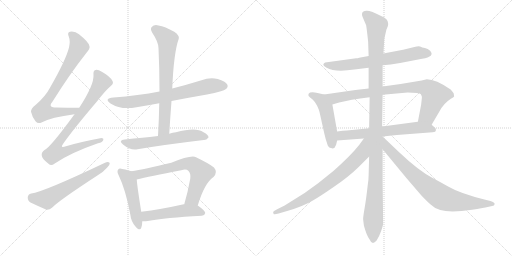
t = 0.00 s
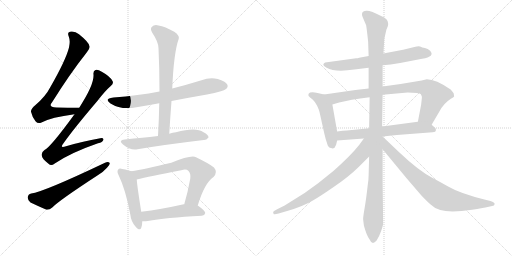
t = 2.63 s
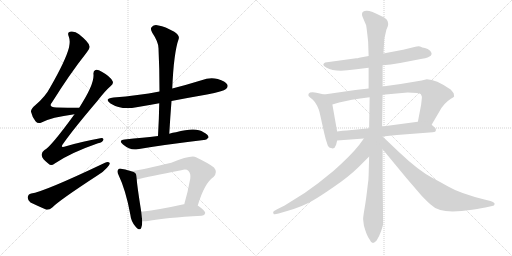
t = 5.25 s
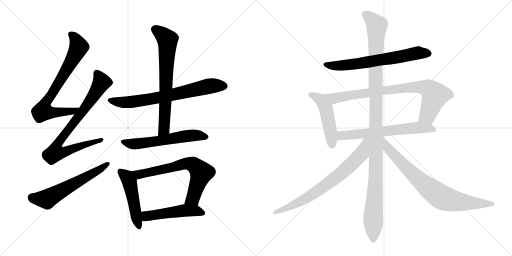
t = 7.88 s
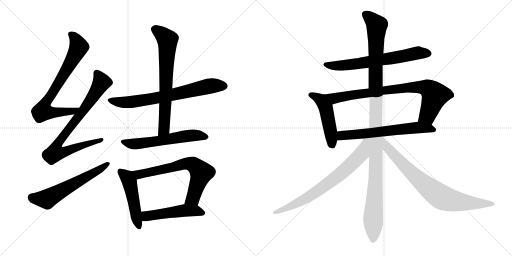
t = 10.50 s
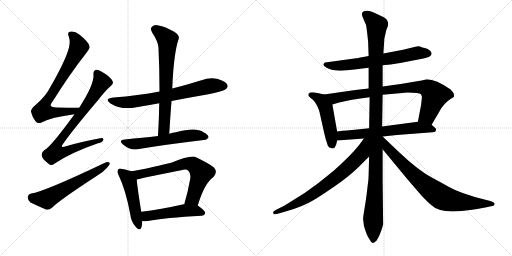
t = 13.13 s

The animated SVG that drew these frames (rendered in a browser with its animation timeline set to each time). Animation: 16 CSS @keyframes rules; one cycle of 13.13 s.

<svg version="1.1" viewBox="0 0 2048 1024" xmlns="http://www.w3.org/2000/svg">
  <g stroke="lightgray" stroke-dasharray="1,1" stroke-width="1" transform="scale(4, 4)">
    <line x1="0" y1="0" x2="256" y2="256"></line>
    <line x1="256" y1="0" x2="0" y2="256"></line>
    <line x1="128" y1="0" x2="128" y2="256"></line>
    <line x1="0" y1="128" x2="256" y2="128"></line>
    <line x1="256" y1="0" x2="512" y2="256"></line>
    <line x1="512" y1="0" x2="256" y2="256"></line>
    <line x1="384" y1="0" x2="384" y2="256"></line>
    <line x1="256" y1="128" x2="512" y2="128"></line>
  </g>
<g transform="scale(1, -1) translate(0, -850)">
   <style type="text/css">
    @keyframes keyframes0 {
      from {
       stroke: black;
       stroke-dashoffset: 754;
       stroke-width: 128;
       }
       71% {
       animation-timing-function: step-end;
       stroke: black;
       stroke-dashoffset: 0;
       stroke-width: 128;
       }
       to {
       stroke: black;
       stroke-width: 1024;
       }
       }
       #make-me-a-hanzi-animation-0 {
         animation: keyframes0 0.863607s both;
         animation-delay: 0.000000s;
         animation-timing-function: linear;
       }
    @keyframes keyframes1 {
      from {
       stroke: black;
       stroke-dashoffset: 808;
       stroke-width: 128;
       }
       72% {
       animation-timing-function: step-end;
       stroke: black;
       stroke-dashoffset: 0;
       stroke-width: 128;
       }
       to {
       stroke: black;
       stroke-width: 1024;
       }
       }
       #make-me-a-hanzi-animation-1 {
         animation: keyframes1 0.907552s both;
         animation-delay: 0.863607s;
         animation-timing-function: linear;
       }
    @keyframes keyframes2 {
      from {
       stroke: black;
       stroke-dashoffset: 600;
       stroke-width: 128;
       }
       66% {
       animation-timing-function: step-end;
       stroke: black;
       stroke-dashoffset: 0;
       stroke-width: 128;
       }
       to {
       stroke: black;
       stroke-width: 1024;
       }
       }
       #make-me-a-hanzi-animation-2 {
         animation: keyframes2 0.738281s both;
         animation-delay: 1.771159s;
         animation-timing-function: linear;
       }
    @keyframes keyframes3 {
      from {
       stroke: black;
       stroke-dashoffset: 716;
       stroke-width: 128;
       }
       70% {
       animation-timing-function: step-end;
       stroke: black;
       stroke-dashoffset: 0;
       stroke-width: 128;
       }
       to {
       stroke: black;
       stroke-width: 1024;
       }
       }
       #make-me-a-hanzi-animation-3 {
         animation: keyframes3 0.832682s both;
         animation-delay: 2.509440s;
         animation-timing-function: linear;
       }
    @keyframes keyframes4 {
      from {
       stroke: black;
       stroke-dashoffset: 704;
       stroke-width: 128;
       }
       70% {
       animation-timing-function: step-end;
       stroke: black;
       stroke-dashoffset: 0;
       stroke-width: 128;
       }
       to {
       stroke: black;
       stroke-width: 1024;
       }
       }
       #make-me-a-hanzi-animation-4 {
         animation: keyframes4 0.822917s both;
         animation-delay: 3.342122s;
         animation-timing-function: linear;
       }
    @keyframes keyframes5 {
      from {
       stroke: black;
       stroke-dashoffset: 590;
       stroke-width: 128;
       }
       66% {
       animation-timing-function: step-end;
       stroke: black;
       stroke-dashoffset: 0;
       stroke-width: 128;
       }
       to {
       stroke: black;
       stroke-width: 1024;
       }
       }
       #make-me-a-hanzi-animation-5 {
         animation: keyframes5 0.730143s both;
         animation-delay: 4.165039s;
         animation-timing-function: linear;
       }
    @keyframes keyframes6 {
      from {
       stroke: black;
       stroke-dashoffset: 494;
       stroke-width: 128;
       }
       62% {
       animation-timing-function: step-end;
       stroke: black;
       stroke-dashoffset: 0;
       stroke-width: 128;
       }
       to {
       stroke: black;
       stroke-width: 1024;
       }
       }
       #make-me-a-hanzi-animation-6 {
         animation: keyframes6 0.652018s both;
         animation-delay: 4.895182s;
         animation-timing-function: linear;
       }
    @keyframes keyframes7 {
      from {
       stroke: black;
       stroke-dashoffset: 692;
       stroke-width: 128;
       }
       69% {
       animation-timing-function: step-end;
       stroke: black;
       stroke-dashoffset: 0;
       stroke-width: 128;
       }
       to {
       stroke: black;
       stroke-width: 1024;
       }
       }
       #make-me-a-hanzi-animation-7 {
         animation: keyframes7 0.813151s both;
         animation-delay: 5.547200s;
         animation-timing-function: linear;
       }
    @keyframes keyframes8 {
      from {
       stroke: black;
       stroke-dashoffset: 504;
       stroke-width: 128;
       }
       62% {
       animation-timing-function: step-end;
       stroke: black;
       stroke-dashoffset: 0;
       stroke-width: 128;
       }
       to {
       stroke: black;
       stroke-width: 1024;
       }
       }
       #make-me-a-hanzi-animation-8 {
         animation: keyframes8 0.660156s both;
         animation-delay: 6.360351s;
         animation-timing-function: linear;
       }
    @keyframes keyframes9 {
      from {
       stroke: black;
       stroke-dashoffset: 673;
       stroke-width: 128;
       }
       69% {
       animation-timing-function: step-end;
       stroke: black;
       stroke-dashoffset: 0;
       stroke-width: 128;
       }
       to {
       stroke: black;
       stroke-width: 1024;
       }
       }
       #make-me-a-hanzi-animation-9 {
         animation: keyframes9 0.797689s both;
         animation-delay: 7.020507s;
         animation-timing-function: linear;
       }
    @keyframes keyframes10 {
      from {
       stroke: black;
       stroke-dashoffset: 490;
       stroke-width: 128;
       }
       61% {
       animation-timing-function: step-end;
       stroke: black;
       stroke-dashoffset: 0;
       stroke-width: 128;
       }
       to {
       stroke: black;
       stroke-width: 1024;
       }
       }
       #make-me-a-hanzi-animation-10 {
         animation: keyframes10 0.648763s both;
         animation-delay: 7.818196s;
         animation-timing-function: linear;
       }
    @keyframes keyframes11 {
      from {
       stroke: black;
       stroke-dashoffset: 830;
       stroke-width: 128;
       }
       73% {
       animation-timing-function: step-end;
       stroke: black;
       stroke-dashoffset: 0;
       stroke-width: 128;
       }
       to {
       stroke: black;
       stroke-width: 1024;
       }
       }
       #make-me-a-hanzi-animation-11 {
         animation: keyframes11 0.925456s both;
         animation-delay: 8.466959s;
         animation-timing-function: linear;
       }
    @keyframes keyframes12 {
      from {
       stroke: black;
       stroke-dashoffset: 641;
       stroke-width: 128;
       }
       68% {
       animation-timing-function: step-end;
       stroke: black;
       stroke-dashoffset: 0;
       stroke-width: 128;
       }
       to {
       stroke: black;
       stroke-width: 1024;
       }
       }
       #make-me-a-hanzi-animation-12 {
         animation: keyframes12 0.771647s both;
         animation-delay: 9.392415s;
         animation-timing-function: linear;
       }
    @keyframes keyframes13 {
      from {
       stroke: black;
       stroke-dashoffset: 1177;
       stroke-width: 128;
       }
       79% {
       animation-timing-function: step-end;
       stroke: black;
       stroke-dashoffset: 0;
       stroke-width: 128;
       }
       to {
       stroke: black;
       stroke-width: 1024;
       }
       }
       #make-me-a-hanzi-animation-13 {
         animation: keyframes13 1.207845s both;
         animation-delay: 10.164062s;
         animation-timing-function: linear;
       }
    @keyframes keyframes14 {
      from {
       stroke: black;
       stroke-dashoffset: 743;
       stroke-width: 128;
       }
       71% {
       animation-timing-function: step-end;
       stroke: black;
       stroke-dashoffset: 0;
       stroke-width: 128;
       }
       to {
       stroke: black;
       stroke-width: 1024;
       }
       }
       #make-me-a-hanzi-animation-14 {
         animation: keyframes14 0.854655s both;
         animation-delay: 11.371907s;
         animation-timing-function: linear;
       }
    @keyframes keyframes15 {
      from {
       stroke: black;
       stroke-dashoffset: 800;
       stroke-width: 128;
       }
       72% {
       animation-timing-function: step-end;
       stroke: black;
       stroke-dashoffset: 0;
       stroke-width: 128;
       }
       to {
       stroke: black;
       stroke-width: 1024;
       }
       }
       #make-me-a-hanzi-animation-15 {
         animation: keyframes15 0.901042s both;
         animation-delay: 12.226562s;
         animation-timing-function: linear;
       }
</style>
<path d="M 317.0 419.5 Q 268.0 419.5 226.0 420.5 Q 190.0 420.5 209.0 442.5 Q 279.0 554.5 346.0 639.5 Q 361.0 657.5 358.0 665.5 Q 357.0 680.5 316.0 713.5 Q 300.0 726.5 280.0 723.5 Q 268.0 720.5 275.0 704.5 Q 282.0 686.5 276.0 660.5 Q 263.0 609.5 201.0 501.5 Q 182.0 464.5 142.0 430.5 Q 123.0 415.5 124.0 403.5 Q 128.0 384.5 142.0 365.5 Q 152.0 353.5 166.0 360.5 Q 205.0 381.5 298.0 393.5 C 328.0 397.5 347.0 419.5 317.0 419.5 Z" fill="lightgray"></path> 
<path d="M 298.0 393.5 Q 202.0 261.5 178.0 250.5 Q 165.0 241.5 167.0 228.5 Q 168.0 215.5 194.0 195.5 Q 204.0 183.5 219.0 196.5 Q 282.0 239.5 392.0 277.5 Q 411.0 281.5 413.0 290.5 Q 416.0 300.5 396.0 296.5 Q 336.0 286.5 264.0 265.5 Q 237.0 255.5 254.0 277.5 Q 294.0 334.5 391.0 448.5 Q 419.0 485.5 443.0 506.5 Q 456.0 516.5 450.0 526.5 Q 440.0 545.5 407.0 563.5 Q 391.0 573.5 382.0 570.5 Q 372.0 567.5 374.0 551.5 Q 377.0 511.5 317.0 419.5 L 298.0 393.5 Z" fill="lightgray"></path> 
<path d="M 125.0 76.5 Q 112.0 73.5 111.0 61.5 Q 110.0 48.5 122.0 40.5 Q 149.0 27.5 186.0 11.5 Q 198.0 10.5 209.0 20.5 Q 236.0 48.5 391.0 149.5 Q 413.0 162.5 428.0 179.5 Q 440.0 189.5 439.0 198.5 Q 433.0 204.5 420.0 199.5 Q 174.0 82.5 125.0 76.5 Z" fill="lightgray"></path> 
<path d="M 686.0 446.5 Q 753.0 459.5 828.0 472.5 Q 894.0 485.5 904.0 494.5 Q 914.0 503.5 909.0 512.5 Q 902.0 525.5 871.0 534.5 Q 838.0 541.5 806.0 529.5 Q 748.0 511.5 689.0 496.5 L 638.0 484.5 Q 553.0 468.5 454.0 460.5 Q 414.0 456.5 442.0 436.5 Q 485.0 409.5 546.0 421.5 Q 589.0 428.5 637.0 437.5 L 686.0 446.5 Z" fill="lightgray"></path> 
<path d="M 677.0 315.5 Q 681.0 382.5 686.0 446.5 L 689.0 496.5 Q 695.0 640.5 715.0 695.5 Q 719.0 708.5 697.0 723.5 Q 660.0 744.5 634.0 748.5 Q 616.0 752.5 608.0 743.5 Q 599.0 736.5 609.0 719.5 Q 634.0 682.5 634.0 657.5 Q 638.0 575.5 638.0 484.5 L 637.0 437.5 Q 636.0 374.5 632.0 306.5 C 630.0 276.5 675.0 285.5 677.0 315.5 Z" fill="lightgray"></path> 
<path d="M 632.0 306.5 Q 599.0 302.5 569.0 299.5 Q 536.0 296.5 499.0 292.5 Q 471.0 289.5 492.0 272.5 Q 522.0 247.5 550.0 253.5 Q 655.0 271.5 815.0 290.5 Q 825.0 289.5 834.0 300.5 Q 835.0 310.5 814.0 321.5 Q 784.0 343.5 704.0 321.5 Q 691.0 320.5 677.0 315.5 L 632.0 306.5 Z" fill="lightgray"></path> 
<path d="M 525.0 165.5 Q 515.0 169.5 489.0 174.5 Q 476.0 177.5 473.0 172.5 Q 466.0 165.5 475.0 148.5 Q 503.0 90.5 521.0 -6.5 Q 524.0 -34.5 541.0 -54.5 Q 560.0 -76.5 565.0 -60.5 Q 569.0 -50.5 569.0 -34.5 L 565.0 3.5 Q 549.0 103.5 547.0 132.5 C 545.0 158.5 545.0 158.5 525.0 165.5 Z" fill="lightgray"></path> 
<path d="M 791.0 28.5 Q 818.0 118.5 854.0 142.5 Q 872.0 161.5 856.0 180.5 Q 838.0 195.5 784.0 221.5 Q 763.0 230.5 685.0 199.5 Q 576.0 172.5 525.0 165.5 C 495.0 160.5 518.0 125.5 547.0 132.5 Q 595.0 144.5 725.0 169.5 Q 746.0 175.5 754.0 166.5 Q 764.0 156.5 761.0 135.5 Q 751.0 80.5 737.0 33.5 C 729.0 4.5 782.0 -0.5 791.0 28.5 Z" fill="lightgray"></path> 
<path d="M 569.0 -34.5 Q 579.0 -35.5 591.0 -33.5 Q 660.0 -20.5 807.0 -12.5 Q 819.0 -11.5 821.0 -1.5 Q 821.0 7.5 791.0 28.5 L 737.0 33.5 Q 736.0 33.5 735.0 33.5 Q 641.0 12.5 565.0 3.5 C 535.0 -0.5 539.0 -33.5 569.0 -34.5 Z" fill="lightgray"></path> 
<path d="M 1530.5 589.0 L 1562.5 592.0 L 1600.5 598.0 L 1688.5 615.0 Q 1741.5 624.0 1720.5 647.0 Q 1711.5 655.0 1699.5 658.0 Q 1688.5 660.0 1680.5 664.0 Q 1673.5 667.0 1661.5 663.0 L 1612.5 651.0 L 1533.5 636.0 L 1474.5 626.0 L 1436.5 619.0 Q 1430.5 617.0 1424.5 617.0 Q 1419.5 617.0 1417.5 616.0 L 1300.5 600.0 Q 1295.5 598.0 1293.5 593.0 Q 1292.5 587.0 1306.5 579.0 Q 1339.5 560.0 1417.5 572.0 L 1474.5 579.0 L 1530.5 589.0 Z" fill="lightgray"></path> 
<path d="M 1296.5 472.0 L 1270.5 478.0 Q 1240.5 485.0 1234.5 475.0 Q 1232.5 470.0 1234.5 466.0 Q 1240.5 460.0 1250.5 452.0 Q 1260.5 443.0 1268.5 427.0 Q 1276.5 410.0 1278.5 400.0 L 1296.5 319.0 Q 1302.5 292.0 1308.5 276.0 Q 1312.5 259.0 1324.5 258.0 Q 1329.5 255.0 1337.5 258.0 L 1344.5 271.0 L 1348.5 288.0 L 1348.5 324.0 L 1329.5 432.0 C 1324.5 462.0 1323.5 466.0 1296.5 472.0 Z" fill="lightgray"></path> 
<path d="M 1726.5 351.0 L 1760.5 409.0 Q 1764.5 418.0 1778.5 434.0 Q 1793.5 449.0 1803.5 455.0 Q 1814.5 460.0 1816.5 464.0 Q 1816.5 468.0 1814.5 477.0 Q 1808.5 486.0 1802.5 492.0 Q 1743.5 533.0 1707.5 533.0 L 1686.5 528.0 L 1602.5 514.0 L 1530.5 504.0 L 1474.5 496.0 L 1421.5 490.0 L 1296.5 472.0 C 1266.5 468.0 1300.5 423.0 1329.5 432.0 L 1356.5 440.0 Q 1398.5 451.0 1478.5 461.0 L 1530.5 471.0 L 1630.5 480.0 Q 1678.5 480.0 1683.5 473.0 Q 1688.5 465.0 1687.5 459.0 L 1684.5 431.0 L 1671.5 363.0 C 1665.5 334.0 1711.5 325.0 1726.5 351.0 Z" fill="lightgray"></path> 
<path d="M 1530.5 304.0 L 1587.5 310.0 L 1730.5 321.0 Q 1743.5 322.0 1743.5 329.0 Q 1746.5 335.0 1736.5 342.0 L 1726.5 351.0 C 1707.5 368.0 1701.5 367.0 1671.5 363.0 L 1528.5 344.0 L 1476.5 337.0 L 1408.5 330.0 Q 1404.5 331.0 1348.5 324.0 C 1318.5 320.0 1318.5 286.0 1348.5 288.0 L 1455.5 296.0 L 1530.5 304.0 Z" fill="lightgray"></path> 
<path d="M 1532.5 -45.0 L 1530.5 126.0 L 1530.5 253.0 L 1528.5 344.0 L 1530.5 471.0 L 1530.5 504.0 L 1530.5 589.0 L 1533.5 636.0 L 1537.5 696.0 L 1545.5 731.0 L 1550.5 743.0 Q 1556.5 757.0 1546.5 772.0 Q 1538.5 781.0 1524.5 786.0 Q 1480.5 809.0 1465.5 807.0 Q 1450.5 805.0 1448.5 798.0 Q 1446.5 790.0 1450.5 782.0 L 1464.5 749.0 Q 1466.5 739.0 1472.5 684.0 L 1474.5 626.0 L 1474.5 579.0 L 1474.5 496.0 L 1478.5 461.0 L 1476.5 337.0 L 1476.5 224.0 L 1474.5 150.0 Q 1474.5 129.0 1470.5 106.0 Q 1464.5 52.0 1458.5 18.0 Q 1452.5 -16.0 1452.5 -27.0 L 1455.5 -52.0 Q 1466.5 -93.0 1478.5 -108.0 Q 1488.5 -133.0 1506.5 -112.0 Q 1516.5 -97.0 1524.5 -74.0 Q 1532.5 -51.0 1532.5 -45.0 Z" fill="lightgray"></path> 
<path d="M 1455.5 296.0 L 1436.5 270.0 Q 1401.5 226.0 1333.5 166.0 L 1272.5 117.0 L 1218.5 78.0 L 1138.5 28.0 L 1108.5 13.0 Q 1092.5 4.0 1092.5 2.0 Q 1092.5 0.0 1094.5 -6.0 Q 1096.5 -9.0 1114.5 -4.0 L 1148.5 6.0 Q 1211.5 24.0 1251.5 48.0 Q 1276.5 62.0 1334.5 102.0 Q 1392.5 141.0 1432.5 180.0 L 1476.5 224.0 C 1549.5 297.0 1473.5 320.0 1455.5 296.0 Z" fill="lightgray"></path> 
<path d="M 1530.5 253.0 L 1625.5 138.0 L 1686.5 67.0 Q 1716.5 36.0 1722.5 32.0 Q 1750.5 4.0 1810.5 4.0 Q 1844.5 4.0 1888.5 11.0 Q 1933.5 18.0 1941.5 20.0 L 1968.5 26.0 Q 1978.5 27.0 1978.5 34.0 Q 1979.5 40.0 1961.5 46.0 L 1941.5 51.0 Q 1840.5 76.0 1792.5 104.0 Q 1744.5 131.0 1730.5 138.0 Q 1674.5 167.0 1594.5 243.0 L 1530.5 304.0 L 1529.5 304.0 C 1506.5 323.0 1511.5 276.0 1530.5 253.0 Z" fill="lightgray"></path> 
      <clipPath id="make-me-a-hanzi-clip-0">
      <path d="M 317.0 419.5 Q 268.0 419.5 226.0 420.5 Q 190.0 420.5 209.0 442.5 Q 279.0 554.5 346.0 639.5 Q 361.0 657.5 358.0 665.5 Q 357.0 680.5 316.0 713.5 Q 300.0 726.5 280.0 723.5 Q 268.0 720.5 275.0 704.5 Q 282.0 686.5 276.0 660.5 Q 263.0 609.5 201.0 501.5 Q 182.0 464.5 142.0 430.5 Q 123.0 415.5 124.0 403.5 Q 128.0 384.5 142.0 365.5 Q 152.0 353.5 166.0 360.5 Q 205.0 381.5 298.0 393.5 C 328.0 397.5 347.0 419.5 317.0 419.5 Z" fill="lightgray"></path>
      </clipPath>
      <path clip-path="url(#make-me-a-hanzi-clip-0)" d="M 283.0 712.5 L 307.0 684.5 L 313.0 656.5 L 252.0 546.5 L 178.0 430.5 L 171.0 405.5 L 197.0 400.5 L 286.0 403.5 L 309.0 418.5 " fill="none" id="make-me-a-hanzi-animation-0" stroke-dasharray="626 1252" stroke-linecap="round"></path>

      <clipPath id="make-me-a-hanzi-clip-1">
      <path d="M 298.0 393.5 Q 202.0 261.5 178.0 250.5 Q 165.0 241.5 167.0 228.5 Q 168.0 215.5 194.0 195.5 Q 204.0 183.5 219.0 196.5 Q 282.0 239.5 392.0 277.5 Q 411.0 281.5 413.0 290.5 Q 416.0 300.5 396.0 296.5 Q 336.0 286.5 264.0 265.5 Q 237.0 255.5 254.0 277.5 Q 294.0 334.5 391.0 448.5 Q 419.0 485.5 443.0 506.5 Q 456.0 516.5 450.0 526.5 Q 440.0 545.5 407.0 563.5 Q 391.0 573.5 382.0 570.5 Q 372.0 567.5 374.0 551.5 Q 377.0 511.5 317.0 419.5 L 298.0 393.5 Z" fill="lightgray"></path>
      </clipPath>
      <path clip-path="url(#make-me-a-hanzi-clip-1)" d="M 387.0 557.5 L 407.0 521.5 L 343.0 422.5 L 238.0 287.5 L 231.0 247.5 L 264.0 245.5 L 405.0 290.5 " fill="none" id="make-me-a-hanzi-animation-1" stroke-dasharray="680 1360" stroke-linecap="round"></path>

      <clipPath id="make-me-a-hanzi-clip-2">
      <path d="M 125.0 76.5 Q 112.0 73.5 111.0 61.5 Q 110.0 48.5 122.0 40.5 Q 149.0 27.5 186.0 11.5 Q 198.0 10.5 209.0 20.5 Q 236.0 48.5 391.0 149.5 Q 413.0 162.5 428.0 179.5 Q 440.0 189.5 439.0 198.5 Q 433.0 204.5 420.0 199.5 Q 174.0 82.5 125.0 76.5 Z" fill="lightgray"></path>
      </clipPath>
      <path clip-path="url(#make-me-a-hanzi-clip-2)" d="M 127.0 60.5 L 187.0 53.5 L 433.0 195.5 " fill="none" id="make-me-a-hanzi-animation-2" stroke-dasharray="472 944" stroke-linecap="round"></path>

      <clipPath id="make-me-a-hanzi-clip-3">
      <path d="M 686.0 446.5 Q 753.0 459.5 828.0 472.5 Q 894.0 485.5 904.0 494.5 Q 914.0 503.5 909.0 512.5 Q 902.0 525.5 871.0 534.5 Q 838.0 541.5 806.0 529.5 Q 748.0 511.5 689.0 496.5 L 638.0 484.5 Q 553.0 468.5 454.0 460.5 Q 414.0 456.5 442.0 436.5 Q 485.0 409.5 546.0 421.5 Q 589.0 428.5 637.0 437.5 L 686.0 446.5 Z" fill="lightgray"></path>
      </clipPath>
      <path clip-path="url(#make-me-a-hanzi-clip-3)" d="M 445.0 450.5 L 468.0 443.5 L 519.0 441.5 L 639.0 460.5 L 841.0 506.5 L 897.0 506.5 " fill="none" id="make-me-a-hanzi-animation-3" stroke-dasharray="588 1176" stroke-linecap="round"></path>

      <clipPath id="make-me-a-hanzi-clip-4">
      <path d="M 677.0 315.5 Q 681.0 382.5 686.0 446.5 L 689.0 496.5 Q 695.0 640.5 715.0 695.5 Q 719.0 708.5 697.0 723.5 Q 660.0 744.5 634.0 748.5 Q 616.0 752.5 608.0 743.5 Q 599.0 736.5 609.0 719.5 Q 634.0 682.5 634.0 657.5 Q 638.0 575.5 638.0 484.5 L 637.0 437.5 Q 636.0 374.5 632.0 306.5 C 630.0 276.5 675.0 285.5 677.0 315.5 Z" fill="lightgray"></path>
      </clipPath>
      <path clip-path="url(#make-me-a-hanzi-clip-4)" d="M 621.0 732.5 L 670.0 691.5 L 657.0 339.5 L 638.0 313.5 " fill="none" id="make-me-a-hanzi-animation-4" stroke-dasharray="576 1152" stroke-linecap="round"></path>

      <clipPath id="make-me-a-hanzi-clip-5">
      <path d="M 632.0 306.5 Q 599.0 302.5 569.0 299.5 Q 536.0 296.5 499.0 292.5 Q 471.0 289.5 492.0 272.5 Q 522.0 247.5 550.0 253.5 Q 655.0 271.5 815.0 290.5 Q 825.0 289.5 834.0 300.5 Q 835.0 310.5 814.0 321.5 Q 784.0 343.5 704.0 321.5 Q 691.0 320.5 677.0 315.5 L 632.0 306.5 Z" fill="lightgray"></path>
      </clipPath>
      <path clip-path="url(#make-me-a-hanzi-clip-5)" d="M 494.0 283.5 L 541.0 274.5 L 757.0 308.5 L 793.0 309.5 L 824.0 302.5 " fill="none" id="make-me-a-hanzi-animation-5" stroke-dasharray="462 924" stroke-linecap="round"></path>

      <clipPath id="make-me-a-hanzi-clip-6">
      <path d="M 525.0 165.5 Q 515.0 169.5 489.0 174.5 Q 476.0 177.5 473.0 172.5 Q 466.0 165.5 475.0 148.5 Q 503.0 90.5 521.0 -6.5 Q 524.0 -34.5 541.0 -54.5 Q 560.0 -76.5 565.0 -60.5 Q 569.0 -50.5 569.0 -34.5 L 565.0 3.5 Q 549.0 103.5 547.0 132.5 C 545.0 158.5 545.0 158.5 525.0 165.5 Z" fill="lightgray"></path>
      </clipPath>
      <path clip-path="url(#make-me-a-hanzi-clip-6)" d="M 481.0 164.5 L 508.0 142.5 L 518.0 123.5 L 554.0 -54.5 " fill="none" id="make-me-a-hanzi-animation-6" stroke-dasharray="366 732" stroke-linecap="round"></path>

      <clipPath id="make-me-a-hanzi-clip-7">
      <path d="M 791.0 28.5 Q 818.0 118.5 854.0 142.5 Q 872.0 161.5 856.0 180.5 Q 838.0 195.5 784.0 221.5 Q 763.0 230.5 685.0 199.5 Q 576.0 172.5 525.0 165.5 C 495.0 160.5 518.0 125.5 547.0 132.5 Q 595.0 144.5 725.0 169.5 Q 746.0 175.5 754.0 166.5 Q 764.0 156.5 761.0 135.5 Q 751.0 80.5 737.0 33.5 C 729.0 4.5 782.0 -0.5 791.0 28.5 Z" fill="lightgray"></path>
      </clipPath>
      <path clip-path="url(#make-me-a-hanzi-clip-7)" d="M 531.0 161.5 L 556.0 152.5 L 739.0 195.5 L 773.0 191.5 L 806.0 159.5 L 772.0 57.5 L 744.0 38.5 " fill="none" id="make-me-a-hanzi-animation-7" stroke-dasharray="564 1128" stroke-linecap="round"></path>

      <clipPath id="make-me-a-hanzi-clip-8">
      <path d="M 569.0 -34.5 Q 579.0 -35.5 591.0 -33.5 Q 660.0 -20.5 807.0 -12.5 Q 819.0 -11.5 821.0 -1.5 Q 821.0 7.5 791.0 28.5 L 737.0 33.5 Q 736.0 33.5 735.0 33.5 Q 641.0 12.5 565.0 3.5 C 535.0 -0.5 539.0 -33.5 569.0 -34.5 Z" fill="lightgray"></path>
      </clipPath>
      <path clip-path="url(#make-me-a-hanzi-clip-8)" d="M 574.0 -27.5 L 586.0 -13.5 L 732.0 8.5 L 782.0 8.5 L 812.0 -1.5 " fill="none" id="make-me-a-hanzi-animation-8" stroke-dasharray="376 752" stroke-linecap="round"></path>

      <clipPath id="make-me-a-hanzi-clip-9">
      <path d="M 1530.5 589.0 L 1562.5 592.0 L 1600.5 598.0 L 1688.5 615.0 Q 1741.5 624.0 1720.5 647.0 Q 1711.5 655.0 1699.5 658.0 Q 1688.5 660.0 1680.5 664.0 Q 1673.5 667.0 1661.5 663.0 L 1612.5 651.0 L 1533.5 636.0 L 1474.5 626.0 L 1436.5 619.0 Q 1430.5 617.0 1424.5 617.0 Q 1419.5 617.0 1417.5 616.0 L 1300.5 600.0 Q 1295.5 598.0 1293.5 593.0 Q 1292.5 587.0 1306.5 579.0 Q 1339.5 560.0 1417.5 572.0 L 1474.5 579.0 L 1530.5 589.0 Z" fill="lightgray"></path>
      </clipPath>
      <path clip-path="url(#make-me-a-hanzi-clip-9)" d="M 1301.5 592.0 L 1338.5 587.0 L 1404.5 591.0 L 1672.5 639.0 L 1713.5 636.0 " fill="none" id="make-me-a-hanzi-animation-9" stroke-dasharray="545 1090" stroke-linecap="round"></path>

      <clipPath id="make-me-a-hanzi-clip-10">
      <path d="M 1296.5 472.0 L 1270.5 478.0 Q 1240.5 485.0 1234.5 475.0 Q 1232.5 470.0 1234.5 466.0 Q 1240.5 460.0 1250.5 452.0 Q 1260.5 443.0 1268.5 427.0 Q 1276.5 410.0 1278.5 400.0 L 1296.5 319.0 Q 1302.5 292.0 1308.5 276.0 Q 1312.5 259.0 1324.5 258.0 Q 1329.5 255.0 1337.5 258.0 L 1344.5 271.0 L 1348.5 288.0 L 1348.5 324.0 L 1329.5 432.0 C 1324.5 462.0 1323.5 466.0 1296.5 472.0 Z" fill="lightgray"></path>
      </clipPath>
      <path clip-path="url(#make-me-a-hanzi-clip-10)" d="M 1242.5 471.0 L 1282.5 450.0 L 1303.5 419.0 L 1331.5 270.0 " fill="none" id="make-me-a-hanzi-animation-10" stroke-dasharray="362 724" stroke-linecap="round"></path>

      <clipPath id="make-me-a-hanzi-clip-11">
      <path d="M 1726.5 351.0 L 1760.5 409.0 Q 1764.5 418.0 1778.5 434.0 Q 1793.5 449.0 1803.5 455.0 Q 1814.5 460.0 1816.5 464.0 Q 1816.5 468.0 1814.5 477.0 Q 1808.5 486.0 1802.5 492.0 Q 1743.5 533.0 1707.5 533.0 L 1686.5 528.0 L 1602.5 514.0 L 1530.5 504.0 L 1474.5 496.0 L 1421.5 490.0 L 1296.5 472.0 C 1266.5 468.0 1300.5 423.0 1329.5 432.0 L 1356.5 440.0 Q 1398.5 451.0 1478.5 461.0 L 1530.5 471.0 L 1630.5 480.0 Q 1678.5 480.0 1683.5 473.0 Q 1688.5 465.0 1687.5 459.0 L 1684.5 431.0 L 1671.5 363.0 C 1665.5 334.0 1711.5 325.0 1726.5 351.0 Z" fill="lightgray"></path>
      </clipPath>
      <path clip-path="url(#make-me-a-hanzi-clip-11)" d="M 1304.5 470.0 L 1344.5 457.0 L 1612.5 498.0 L 1683.5 502.0 L 1710.5 497.0 L 1739.5 469.0 L 1709.5 388.0 L 1679.5 368.0 " fill="none" id="make-me-a-hanzi-animation-11" stroke-dasharray="702 1404" stroke-linecap="round"></path>

      <clipPath id="make-me-a-hanzi-clip-12">
      <path d="M 1530.5 304.0 L 1587.5 310.0 L 1730.5 321.0 Q 1743.5 322.0 1743.5 329.0 Q 1746.5 335.0 1736.5 342.0 L 1726.5 351.0 C 1707.5 368.0 1701.5 367.0 1671.5 363.0 L 1528.5 344.0 L 1476.5 337.0 L 1408.5 330.0 Q 1404.5 331.0 1348.5 324.0 C 1318.5 320.0 1318.5 286.0 1348.5 288.0 L 1455.5 296.0 L 1530.5 304.0 Z" fill="lightgray"></path>
      </clipPath>
      <path clip-path="url(#make-me-a-hanzi-clip-12)" d="M 1355.5 294.0 L 1370.5 308.0 L 1667.5 340.0 L 1732.5 332.0 " fill="none" id="make-me-a-hanzi-animation-12" stroke-dasharray="513 1026" stroke-linecap="round"></path>

      <clipPath id="make-me-a-hanzi-clip-13">
      <path d="M 1532.5 -45.0 L 1530.5 126.0 L 1530.5 253.0 L 1528.5 344.0 L 1530.5 471.0 L 1530.5 504.0 L 1530.5 589.0 L 1533.5 636.0 L 1537.5 696.0 L 1545.5 731.0 L 1550.5 743.0 Q 1556.5 757.0 1546.5 772.0 Q 1538.5 781.0 1524.5 786.0 Q 1480.5 809.0 1465.5 807.0 Q 1450.5 805.0 1448.5 798.0 Q 1446.5 790.0 1450.5 782.0 L 1464.5 749.0 Q 1466.5 739.0 1472.5 684.0 L 1474.5 626.0 L 1474.5 579.0 L 1474.5 496.0 L 1478.5 461.0 L 1476.5 337.0 L 1476.5 224.0 L 1474.5 150.0 Q 1474.5 129.0 1470.5 106.0 Q 1464.5 52.0 1458.5 18.0 Q 1452.5 -16.0 1452.5 -27.0 L 1455.5 -52.0 Q 1466.5 -93.0 1478.5 -108.0 Q 1488.5 -133.0 1506.5 -112.0 Q 1516.5 -97.0 1524.5 -74.0 Q 1532.5 -51.0 1532.5 -45.0 Z" fill="lightgray"></path>
      </clipPath>
      <path clip-path="url(#make-me-a-hanzi-clip-13)" d="M 1459.5 793.0 L 1507.5 748.0 L 1501.5 587.0 L 1503.5 150.0 L 1492.5 -107.0 " fill="none" id="make-me-a-hanzi-animation-13" stroke-dasharray="1049 2098" stroke-linecap="round"></path>

      <clipPath id="make-me-a-hanzi-clip-14">
      <path d="M 1455.5 296.0 L 1436.5 270.0 Q 1401.5 226.0 1333.5 166.0 L 1272.5 117.0 L 1218.5 78.0 L 1138.5 28.0 L 1108.5 13.0 Q 1092.5 4.0 1092.5 2.0 Q 1092.5 0.0 1094.5 -6.0 Q 1096.5 -9.0 1114.5 -4.0 L 1148.5 6.0 Q 1211.5 24.0 1251.5 48.0 Q 1276.5 62.0 1334.5 102.0 Q 1392.5 141.0 1432.5 180.0 L 1476.5 224.0 C 1549.5 297.0 1473.5 320.0 1455.5 296.0 Z" fill="lightgray"></path>
      </clipPath>
      <path clip-path="url(#make-me-a-hanzi-clip-14)" d="M 1471.5 291.0 L 1462.5 284.0 L 1446.5 236.0 L 1353.5 147.0 L 1235.5 63.0 L 1098.5 -1.0 " fill="none" id="make-me-a-hanzi-animation-14" stroke-dasharray="615 1230" stroke-linecap="round"></path>

      <clipPath id="make-me-a-hanzi-clip-15">
      <path d="M 1530.5 253.0 L 1625.5 138.0 L 1686.5 67.0 Q 1716.5 36.0 1722.5 32.0 Q 1750.5 4.0 1810.5 4.0 Q 1844.5 4.0 1888.5 11.0 Q 1933.5 18.0 1941.5 20.0 L 1968.5 26.0 Q 1978.5 27.0 1978.5 34.0 Q 1979.5 40.0 1961.5 46.0 L 1941.5 51.0 Q 1840.5 76.0 1792.5 104.0 Q 1744.5 131.0 1730.5 138.0 Q 1674.5 167.0 1594.5 243.0 L 1530.5 304.0 L 1529.5 304.0 C 1506.5 323.0 1511.5 276.0 1530.5 253.0 Z" fill="lightgray"></path>
      </clipPath>
      <path clip-path="url(#make-me-a-hanzi-clip-15)" d="M 1530.5 298.0 L 1549.5 259.0 L 1631.5 172.0 L 1763.5 63.0 L 1843.5 41.0 L 1970.5 33.0 " fill="none" id="make-me-a-hanzi-animation-15" stroke-dasharray="672 1344" stroke-linecap="round"></path>

</g>
</svg>
